Run: headless pygame with SDL's dummy video driver; simulated clock (each Clock.tick advances the game by its frame time, no real sleeping); random seed 0; keys injected as events and as key.get_pressed() state; no mouse input.
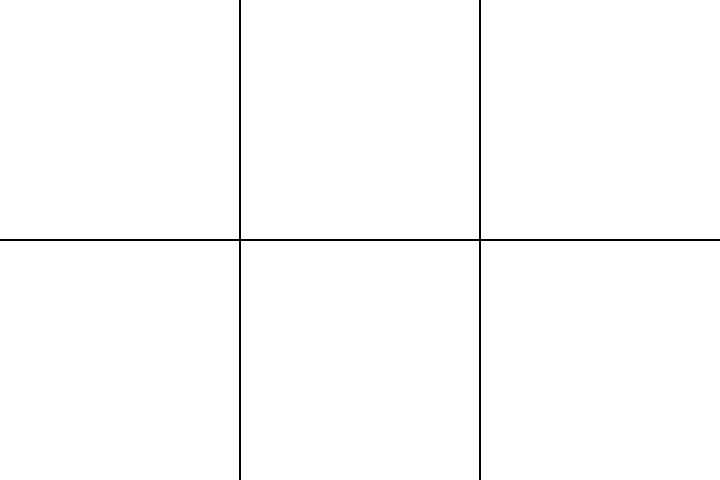
Frame 1 of 4 · flips 1–60 · no input
Frame 2 of 4 · flips 61–180 · tapped SPACE, RETURN · held RIGHT (→), D · screen unchanged from frame 1, image omitted
Frame 3 of 4 · flips 181–300 · held DOWN (↓), S · screen unchanged from frame 2, image omitted
Frame 4 of 4 · flips 301–420 · held LEFT (←), A, UP (↑), W · screen unchanged from frame 3, image omitted

The pygame program that drew these frames:

import pygame
import sys

display_width = 720
display_height = 480

pygame.init()
board = pygame.display.set_mode((display_width,display_height))
pygame.display.set_caption("Warhammer: 40,000 board game")
board.fill((255,255,255))
pygame.draw.line(board, (0, 0, 0), (0, 239), (720, 239), 2)
pygame.draw.line(board, (0, 0, 0), (239, 0), (239, 480), 2)
pygame.draw.line(board, (0, 0, 0), (479, 0), (479, 480), 2)

clock = pygame.time.Clock()

while 1:
    for event in pygame.event.get():
        if event.type == pygame.QUIT:
            pygame.quit()
            sys.exit()

    pygame.display.update()

    clock.tick(10)
